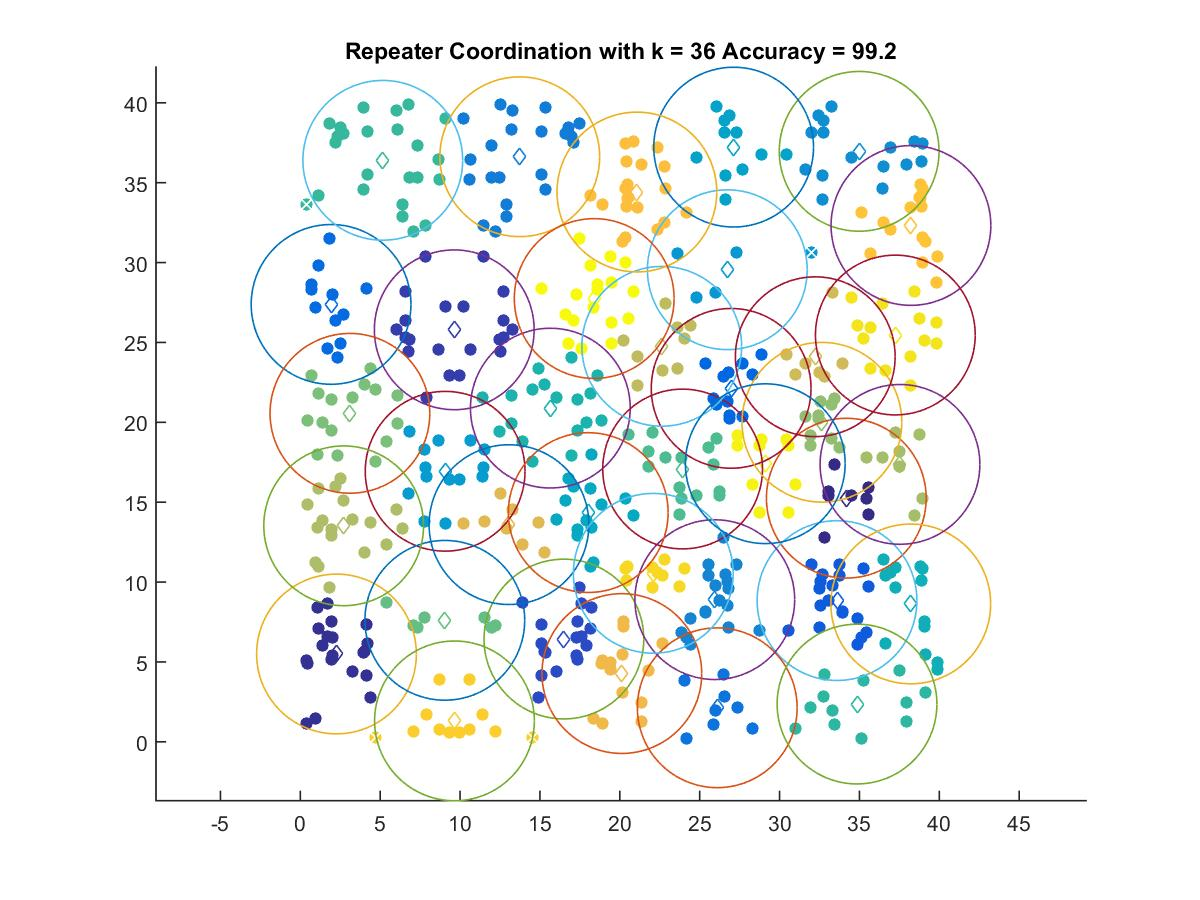

The file beside this chart, header and first rows:
34.178, 15.251
2.263, 5.498
9.634, 25.79
16.5, 6.433
33.6, 8.841
26.97, 22.13
1.922, 27.38
26.1, 2.131
13.74, 36.63
25.95, 8.9
34.98, 36.96
26.73, 29.55
9.064, 16.94
27.12, 37.23
18.02, 14.35
38.21, 8.632
15.65, 20.89
34.85, 2.364
5.16, 36.4
23.93, 17.08
9.044, 7.606
3.104, 20.56
32.65, 20
37.54, 17.37
2.713, 13.52
22.62, 24.76
32.23, 24.11
13.06, 13.6
20.13, 4.273
21.07, 34.42
38.22, 32.32
9.649, 1.311
22.09, 10.55
37.25, 25.46
29.1, 17.41
18.39, 27.75
